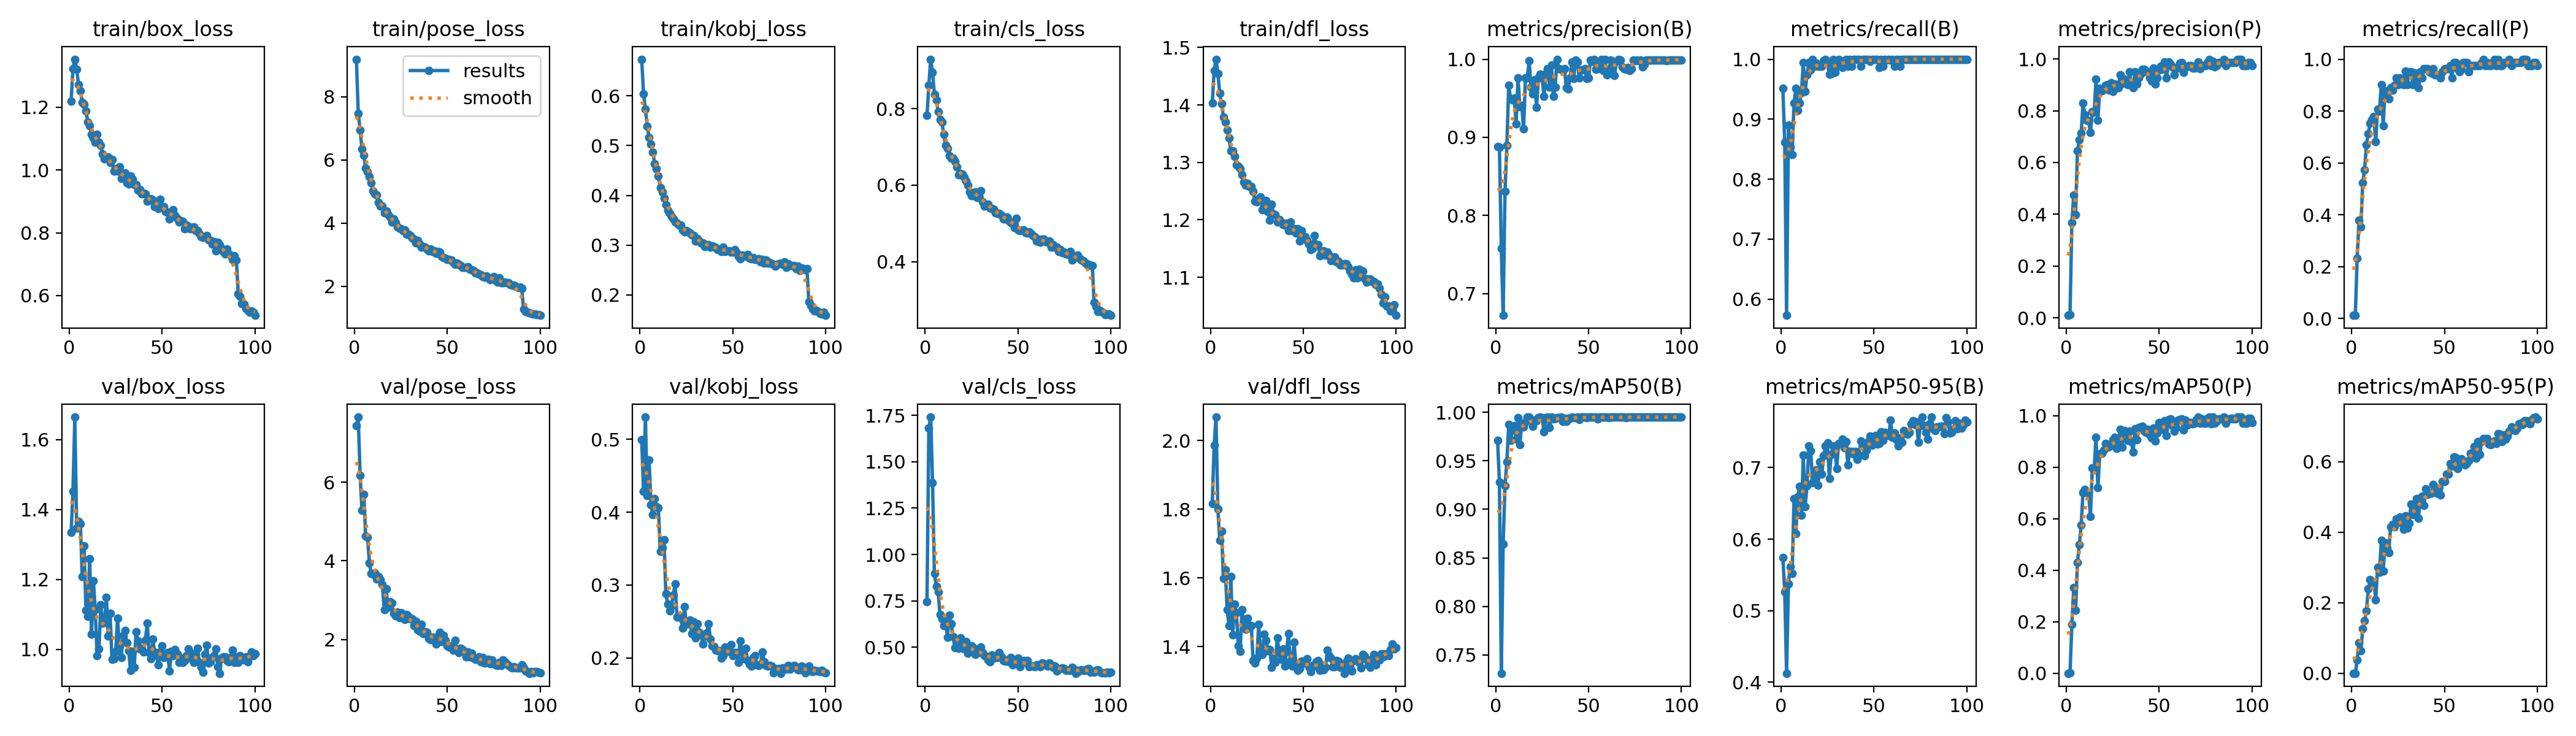

The data file committed next to this chart (first rows):
epoch, time, train/box_loss, train/pose_loss, train/kobj_loss, train/cls_loss, train/dfl_loss, metrics/precision(B), metrics/recall(B), metrics/mAP50(B), metrics/mAP50-95(B), metrics/precision(P), metrics/recall(P), metrics/mAP50(P), metrics/mAP50-95(P), val/box_loss, val/pose_loss, val/kobj_loss, val/cls_loss, val/dfl_loss, lr/pg0, lr/pg1, lr/pg2
1, 241.9, 1.219, 9.192, 0.6738, 0.7824, 1.404, 0.8884, 0.9512, 0.971, 0.5742, 0.00943, 0.0122, 0.00034, 3e-05, 1.334, 7.435, 0.4993, 0.7467, 1.816, 0.0006604, 0.0006604, 0.0006604
2, 488.1, 1.324, 7.484, 0.6042, 0.8617, 1.459, 0.887, 0.8615, 0.9278, 0.5259, 0.0131, 0.0122, 0.00085, 0.00012, 1.451, 7.651, 0.4288, 1.681, 1.986, 0.001314, 0.001314, 0.001314
3, 728.4, 1.353, 6.951, 0.5735, 0.9293, 1.479, 0.7579, 0.5727, 0.7312, 0.4124, 0.3686, 0.2317, 0.19, 0.03759, 1.664, 6.164, 0.5307, 1.74, 2.068, 0.001954, 0.001954, 0.001954
4, 964.4, 1.321, 6.356, 0.5387, 0.8956, 1.455, 0.6721, 0.8902, 0.864, 0.5376, 0.4744, 0.378, 0.3326, 0.08692, 1.346, 5.276, 0.4228, 1.386, 1.801, 0.001941, 0.001941, 0.001941
5, 1195, 1.272, 6.146, 0.5167, 0.8376, 1.42, 0.8309, 0.8537, 0.9244, 0.5617, 0.3992, 0.3537, 0.245, 0.06345, 1.366, 5.691, 0.4714, 0.8962, 1.71, 0.001921, 0.001921, 0.001921
6, 1426, 1.253, 5.742, 0.5025, 0.8229, 1.402, 0.8894, 0.8415, 0.9488, 0.5519, 0.644, 0.5244, 0.4306, 0.127, 1.359, 4.622, 0.4106, 0.8288, 1.736, 0.001901, 0.001901, 0.001901
7, 1657, 1.215, 5.624, 0.4869, 0.793, 1.379, 0.9665, 0.9268, 0.9875, 0.6566, 0.6871, 0.5732, 0.4986, 0.1491, 1.208, 4.599, 0.3966, 0.7979, 1.599, 0.001881, 0.001881, 0.001881
8, 1888, 1.21, 5.473, 0.4632, 0.7715, 1.37, 0.9492, 0.9512, 0.9707, 0.608, 0.7137, 0.6707, 0.5753, 0.1776, 1.297, 3.948, 0.4189, 0.6773, 1.624, 0.001861, 0.001861, 0.001861
9, 2118, 1.189, 5.288, 0.4535, 0.7655, 1.357, 0.9475, 0.9146, 0.9819, 0.6588, 0.8298, 0.7138, 0.7029, 0.2391, 1.112, 3.685, 0.4082, 0.6522, 1.508, 0.001842, 0.001842, 0.001842
10, 2349, 1.153, 5.029, 0.4386, 0.7336, 1.342, 0.9503, 0.9268, 0.9861, 0.6737, 0.7844, 0.7541, 0.7151, 0.2648, 1.094, 3.662, 0.4057, 0.618, 1.462, 0.001822, 0.001822, 0.001822
11, 2579, 1.14, 4.936, 0.4153, 0.7044, 1.32, 0.9171, 0.9439, 0.9723, 0.6333, 0.7632, 0.7683, 0.7033, 0.2499, 1.26, 3.696, 0.3459, 0.6502, 1.605, 0.001802, 0.001802, 0.001802
12, 2809, 1.114, 4.886, 0.4073, 0.6966, 1.32, 0.9761, 0.9948, 0.9945, 0.7172, 0.7613, 0.7779, 0.7005, 0.2568, 1.043, 3.535, 0.3512, 0.553, 1.434, 0.001782, 0.001782, 0.001782
13, 3040, 1.103, 4.66, 0.3946, 0.6775, 1.31, 0.9395, 0.9467, 0.9669, 0.6454, 0.7165, 0.6829, 0.6104, 0.2089, 1.197, 3.601, 0.3625, 0.6742, 1.524, 0.001762, 0.001762, 0.001762
14, 3270, 1.089, 4.537, 0.3807, 0.6712, 1.295, 0.9411, 0.9736, 0.9881, 0.6746, 0.7957, 0.8075, 0.7985, 0.2994, 1.113, 3.517, 0.2882, 0.6275, 1.499, 0.001743, 0.001743, 0.001743
15, 3501, 1.114, 4.549, 0.3694, 0.67, 1.294, 0.9106, 0.9943, 0.9851, 0.7305, 0.7941, 0.7994, 0.792, 0.2858, 0.9819, 3.392, 0.2738, 0.5584, 1.403, 0.001723, 0.001723, 0.001723
16, 3732, 1.088, 4.325, 0.3638, 0.6619, 1.289, 0.9758, 0.9822, 0.9897, 0.7234, 0.9223, 0.9024, 0.9164, 0.376, 1.002, 2.752, 0.2647, 0.4985, 1.386, 0.001703, 0.001703, 0.001703
17, 3964, 1.079, 4.39, 0.3577, 0.6483, 1.278, 0.9761, 1, 0.9948, 0.6786, 0.7643, 0.7439, 0.7208, 0.2895, 1.127, 3.296, 0.2716, 0.541, 1.507, 0.001683, 0.001683, 0.001683
18, 4195, 1.051, 4.278, 0.3526, 0.6272, 1.265, 0.9979, 0.9878, 0.9948, 0.6862, 0.8865, 0.878, 0.8515, 0.3704, 1.075, 2.825, 0.2866, 0.4951, 1.473, 0.001663, 0.001663, 0.001663
19, 4426, 1.035, 4.191, 0.347, 0.6308, 1.26, 0.9645, 0.9931, 0.9917, 0.6973, 0.8776, 0.874, 0.8546, 0.3542, 1.076, 2.956, 0.3012, 0.5509, 1.451, 0.001644, 0.001644, 0.001644
20, 4658, 1.04, 4.033, 0.3444, 0.6294, 1.264, 0.9558, 0.9878, 0.9856, 0.6757, 0.8853, 0.8471, 0.8671, 0.3419, 1.148, 2.93, 0.2565, 0.5325, 1.483, 0.001624, 0.001624, 0.001624
21, 4890, 1.041, 4.137, 0.3399, 0.6214, 1.258, 0.9737, 0.9878, 0.9916, 0.7084, 0.8993, 0.8902, 0.8917, 0.4157, 1.038, 2.672, 0.2573, 0.4916, 1.454, 0.001604, 0.001604, 0.001604
22, 5123, 1.024, 4.018, 0.3407, 0.6105, 1.259, 0.9386, 0.9878, 0.9912, 0.6908, 0.9002, 0.8797, 0.8794, 0.4216, 1.102, 2.596, 0.2551, 0.5324, 1.462, 0.001584, 0.001584, 0.001584
23, 5356, 1.034, 3.886, 0.3307, 0.6002, 1.25, 0.9761, 0.9976, 0.9946, 0.7169, 0.8807, 0.9001, 0.8817, 0.4155, 0.9722, 2.692, 0.2411, 0.4694, 1.36, 0.001564, 0.001564, 0.001564
24, 5589, 0.9966, 3.835, 0.3266, 0.583, 1.233, 0.9808, 1, 0.9948, 0.7302, 0.909, 0.9268, 0.8862, 0.4375, 0.9728, 2.562, 0.2709, 0.4907, 1.353, 0.001545, 0.001545, 0.001545
25, 5823, 1.004, 3.821, 0.3287, 0.5728, 1.232, 0.976, 0.9931, 0.9945, 0.7351, 0.8754, 0.9024, 0.9062, 0.4342, 0.9935, 2.684, 0.2468, 0.5062, 1.367, 0.001525, 0.001525, 0.001525
26, 6057, 0.997, 3.77, 0.3267, 0.5721, 1.237, 0.9523, 0.9745, 0.9802, 0.6849, 0.9044, 0.9268, 0.9171, 0.443, 1.089, 2.545, 0.2471, 0.4972, 1.465, 0.001505, 0.001505, 0.001505
27, 6290, 1.011, 3.779, 0.3248, 0.582, 1.24, 0.9816, 0.9756, 0.9944, 0.7184, 0.8884, 0.9146, 0.8727, 0.4259, 1.008, 2.504, 0.2521, 0.4628, 1.385, 0.001485, 0.001485, 0.001485
28, 6525, 0.9727, 3.643, 0.3201, 0.5685, 1.217, 0.9879, 1, 0.9949, 0.7307, 0.8882, 0.9024, 0.8787, 0.4085, 0.9769, 2.627, 0.2331, 0.4795, 1.378, 0.001465, 0.001465, 0.001465
29, 6760, 0.9783, 3.652, 0.3197, 0.5714, 1.228, 0.9639, 0.9779, 0.9844, 0.7286, 0.9399, 0.9542, 0.9469, 0.4471, 1.039, 2.585, 0.2497, 0.471, 1.436, 0.001446, 0.001446, 0.001446
30, 6996, 0.9905, 3.609, 0.3086, 0.5856, 1.233, 0.9924, 0.9878, 0.9949, 0.6989, 0.9061, 0.9024, 0.8794, 0.4119, 1.053, 2.526, 0.2279, 0.5013, 1.418, 0.001426, 0.001426, 0.001426
31, 7232, 0.9594, 3.534, 0.313, 0.5571, 1.214, 0.9522, 1, 0.9934, 0.734, 0.9225, 0.9512, 0.9432, 0.4254, 1.019, 2.531, 0.2472, 0.4711, 1.389, 0.001406, 0.001406, 0.001406
32, 7468, 0.9551, 3.485, 0.3084, 0.5455, 1.2, 0.9646, 0.9964, 0.9938, 0.7342, 0.9168, 0.9512, 0.9396, 0.4794, 0.9956, 2.359, 0.2352, 0.4554, 1.392, 0.001386, 0.001386, 0.001386
33, 7703, 0.9812, 3.385, 0.305, 0.5485, 1.227, 1, 0.9865, 0.9945, 0.7397, 0.9009, 0.9024, 0.9052, 0.4502, 0.9394, 2.46, 0.2319, 0.4515, 1.34, 0.001366, 0.001366, 0.001366
34, 7939, 0.9716, 3.45, 0.3042, 0.5509, 1.211, 0.9879, 0.9979, 0.9945, 0.7278, 0.951, 0.9459, 0.9414, 0.4531, 0.9942, 2.246, 0.2188, 0.4334, 1.373, 0.001347, 0.001347, 0.001347
35, 8175, 0.953, 3.346, 0.2977, 0.5402, 1.209, 0.9868, 1, 0.9949, 0.7365, 0.9064, 0.9146, 0.9002, 0.4953, 0.949, 2.215, 0.2301, 0.4226, 1.355, 0.001327, 0.001327, 0.001327
36, 8412, 0.9533, 3.232, 0.3004, 0.5395, 1.197, 0.9854, 0.9878, 0.9909, 0.7036, 0.888, 0.8902, 0.8595, 0.4401, 1.05, 2.386, 0.2345, 0.4572, 1.427, 0.001307, 0.001307, 0.001307
37, 8648, 0.9366, 3.27, 0.3004, 0.5372, 1.2, 0.9879, 0.9995, 0.9936, 0.7225, 0.9506, 0.9512, 0.9489, 0.4962, 1.025, 2.156, 0.2467, 0.4406, 1.382, 0.001287, 0.001287, 0.001287
38, 8885, 0.9377, 3.24, 0.2965, 0.5276, 1.197, 0.9637, 0.9878, 0.9907, 0.7226, 0.9042, 0.9268, 0.9082, 0.5014, 1.002, 2.197, 0.2262, 0.4537, 1.363, 0.001267, 0.001267, 0.001267
39, 9122, 0.9235, 3.177, 0.2988, 0.5255, 1.192, 0.9616, 1, 0.9936, 0.7193, 0.9262, 0.9634, 0.9545, 0.4755, 1.002, 2.181, 0.2166, 0.4444, 1.393, 0.001248, 0.001248, 0.001248
40, 9359, 0.9263, 3.128, 0.2974, 0.5267, 1.191, 0.9762, 1, 0.994, 0.7225, 0.9404, 0.9634, 0.9575, 0.5223, 0.9927, 2.032, 0.2162, 0.4699, 1.345, 0.001228, 0.001228, 0.001228
41, 9596, 0.925, 3.191, 0.2949, 0.5206, 1.194, 0.9967, 1, 0.995, 0.7114, 0.9599, 0.9634, 0.9583, 0.5067, 1.027, 1.999, 0.2104, 0.4485, 1.387, 0.001208, 0.001208, 0.001208
42, 9833, 0.9013, 3.114, 0.2913, 0.5122, 1.181, 0.9755, 1, 0.9945, 0.718, 0.9594, 0.9512, 0.9393, 0.5111, 1.075, 2.061, 0.21, 0.4275, 1.439, 0.001188, 0.001188, 0.001188
43, 10072, 0.9036, 3.126, 0.2912, 0.5124, 1.196, 0.9987, 0.9878, 0.9945, 0.7373, 0.951, 0.9462, 0.9351, 0.5104, 0.9901, 2.028, 0.21, 0.4257, 1.357, 0.001168, 0.001168, 0.001168
44, 10310, 0.9082, 3.045, 0.2876, 0.517, 1.181, 0.9963, 1, 0.995, 0.7346, 0.9518, 0.9634, 0.9481, 0.5348, 0.9735, 1.892, 0.2002, 0.4318, 1.344, 0.001149, 0.001149, 0.001149
45, 10547, 0.9045, 3.103, 0.2959, 0.5077, 1.184, 0.9762, 0.9991, 0.9928, 0.7166, 0.9276, 0.939, 0.9259, 0.5253, 1.029, 2.089, 0.2035, 0.4216, 1.413, 0.001129, 0.001129, 0.001129
46, 10786, 0.8836, 3.077, 0.2869, 0.5028, 1.177, 0.986, 1, 0.995, 0.7248, 0.9155, 0.939, 0.9141, 0.5111, 0.9918, 2.189, 0.2148, 0.4435, 1.353, 0.001109, 0.001109, 0.001109
47, 11024, 0.8944, 2.946, 0.2891, 0.4996, 1.185, 0.9862, 1, 0.9948, 0.7367, 0.965, 0.939, 0.9522, 0.5244, 0.9833, 1.955, 0.2091, 0.4051, 1.332, 0.001089, 0.001089, 0.001089
48, 11263, 0.8776, 2.904, 0.2881, 0.4897, 1.163, 0.9879, 0.9968, 0.9949, 0.7441, 0.9033, 0.9268, 0.9031, 0.5055, 0.956, 2.099, 0.2101, 0.4134, 1.337, 0.001069, 0.001069, 0.001069
49, 11501, 0.9075, 2.897, 0.2857, 0.513, 1.182, 0.975, 1, 0.9945, 0.731, 0.9274, 0.9512, 0.9335, 0.5434, 0.9932, 1.971, 0.2186, 0.419, 1.358, 0.00105, 0.00105, 0.00105
50, 11740, 0.8832, 2.847, 0.2859, 0.483, 1.171, 0.9762, 0.9992, 0.9948, 0.7359, 0.9576, 0.9634, 0.9737, 0.5434, 1.01, 1.837, 0.2033, 0.4415, 1.353, 0.00103, 0.00103, 0.00103
51, 11980, 0.8831, 2.858, 0.2911, 0.4814, 1.171, 0.9987, 1, 0.995, 0.7451, 0.9722, 0.9634, 0.958, 0.5652, 0.9775, 1.813, 0.2069, 0.3942, 1.352, 0.00101, 0.00101, 0.00101
52, 12219, 0.8682, 2.827, 0.2847, 0.4835, 1.164, 0.997, 1, 0.995, 0.733, 0.9603, 0.9634, 0.947, 0.5643, 0.9798, 1.843, 0.2074, 0.4209, 1.366, 0.0009902, 0.0009902, 0.0009902
53, 12458, 0.8652, 2.757, 0.2779, 0.483, 1.158, 1, 0.9864, 0.995, 0.7335, 0.9876, 0.9747, 0.98, 0.5945, 0.9902, 1.724, 0.1936, 0.428, 1.341, 0.0009704, 0.0009704, 0.0009704
54, 12699, 0.8441, 2.693, 0.2729, 0.4756, 1.148, 0.9874, 1, 0.995, 0.7498, 0.9278, 0.9268, 0.9231, 0.5878, 0.9379, 1.977, 0.2233, 0.4187, 1.327, 0.0009506, 0.0009506, 0.0009506
55, 12939, 0.8506, 2.741, 0.2804, 0.4748, 1.15, 0.9875, 0.9878, 0.9931, 0.7383, 0.9875, 0.9878, 0.9861, 0.6137, 0.9944, 1.756, 0.2085, 0.4282, 1.346, 0.0009308, 0.0009308, 0.0009308
56, 13178, 0.8735, 2.692, 0.2791, 0.4781, 1.173, 0.9919, 1, 0.995, 0.7493, 0.9794, 0.9878, 0.987, 0.612, 0.9812, 1.668, 0.1988, 0.395, 1.343, 0.000911, 0.000911, 0.000911
57, 13418, 0.855, 2.666, 0.278, 0.4736, 1.157, 1, 0.9987, 0.995, 0.7453, 0.9694, 0.9634, 0.9624, 0.5801, 0.999, 1.773, 0.2135, 0.3978, 1.356, 0.0008912, 0.0008912, 0.0008912
58, 13659, 0.8451, 2.607, 0.2817, 0.4689, 1.156, 0.9856, 1, 0.9948, 0.7451, 0.9389, 0.9512, 0.941, 0.5955, 0.9877, 1.743, 0.1965, 0.3979, 1.361, 0.0008714, 0.0008714, 0.0008714
59, 13900, 0.8343, 2.607, 0.2739, 0.4652, 1.138, 1, 0.9983, 0.995, 0.7661, 0.9634, 0.9619, 0.9558, 0.6072, 0.9636, 1.699, 0.191, 0.3951, 1.331, 0.0008516, 0.0008516, 0.0008516
60, 14142, 0.8389, 2.592, 0.2731, 0.4546, 1.142, 0.98, 1, 0.9948, 0.7429, 0.968, 0.9878, 0.9839, 0.5946, 0.9751, 1.556, 0.1888, 0.407, 1.347, 0.0008318, 0.0008318, 0.0008318
... 40 more rows
